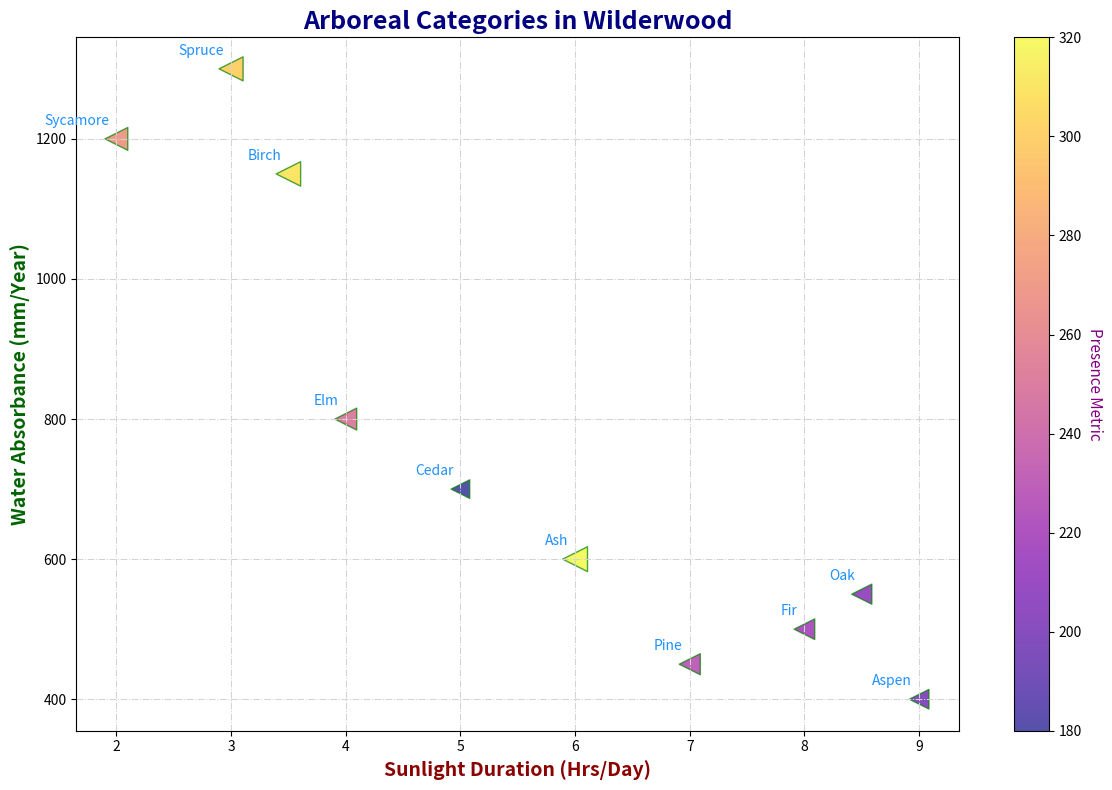

Write the Python code that produced this figure.
import matplotlib.pyplot as plt
import numpy as np

# Increased the tree species and data points
tree_species = ['Elm', 'Ash', 'Cedar', 'Fir', 'Sycamore', 'Aspen', 'Spruce', 'Pine', 'Birch', 'Oak']
sunlight_hours = np.array([4, 6, 5, 8, 2, 9, 3, 7, 3.5, 8.5])
moisture_levels = np.array([800, 600, 700, 500, 1200, 400, 1300, 450, 1150, 550])
prevalence = np.array([250, 320, 180, 220, 270, 200, 300, 230, 310, 210])

plt.figure(figsize=(12, 8))

scatter = plt.scatter(sunlight_hours, moisture_levels, s=prevalence, c=prevalence, cmap='plasma', edgecolor='green', alpha=0.7, marker='<')

plt.title('Arboreal Categories in Wilderwood', fontsize=18, fontweight='heavy', color='navy')
plt.xlabel('Sunlight Duration (Hrs/Day)', fontsize=14, fontweight='bold', color='darkred')
plt.ylabel('Water Absorbance (mm/Year)', fontsize=14, fontweight='bold', color='darkgreen')

color_bar = plt.colorbar(scatter)
color_bar.set_label('Presence Metric', rotation=270, labelpad=15, fontsize=11, color='purple')

for i, species in enumerate(tree_species):
    plt.annotate(species, (sunlight_hours[i], moisture_levels[i]), 
                 textcoords="offset points", xytext=(-5,10), ha='right', fontsize=10, color='dodgerblue', fontstyle='italic')

plt.grid(True, linestyle='-.', linewidth=0.75, color='lightgrey')
plt.tight_layout()
plt.show()
